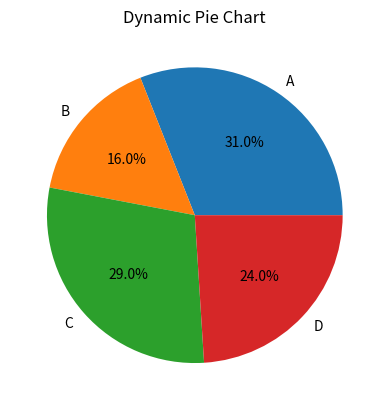

Write Python code to recreate this figure.
import matplotlib.pyplot as plt
import random


plt.ion()

labels = ['A', 'B', 'C', 'D']

for i in range(10):   
    
    
    sizes = [random.randint(10, 50) for _ in labels]

    plt.clf()  
    plt.pie(sizes, labels=labels, autopct='%1.1f%%')

    plt.title("Dynamic Pie Chart")

    plt.pause(0.5)  

plt.ioff()
plt.show()